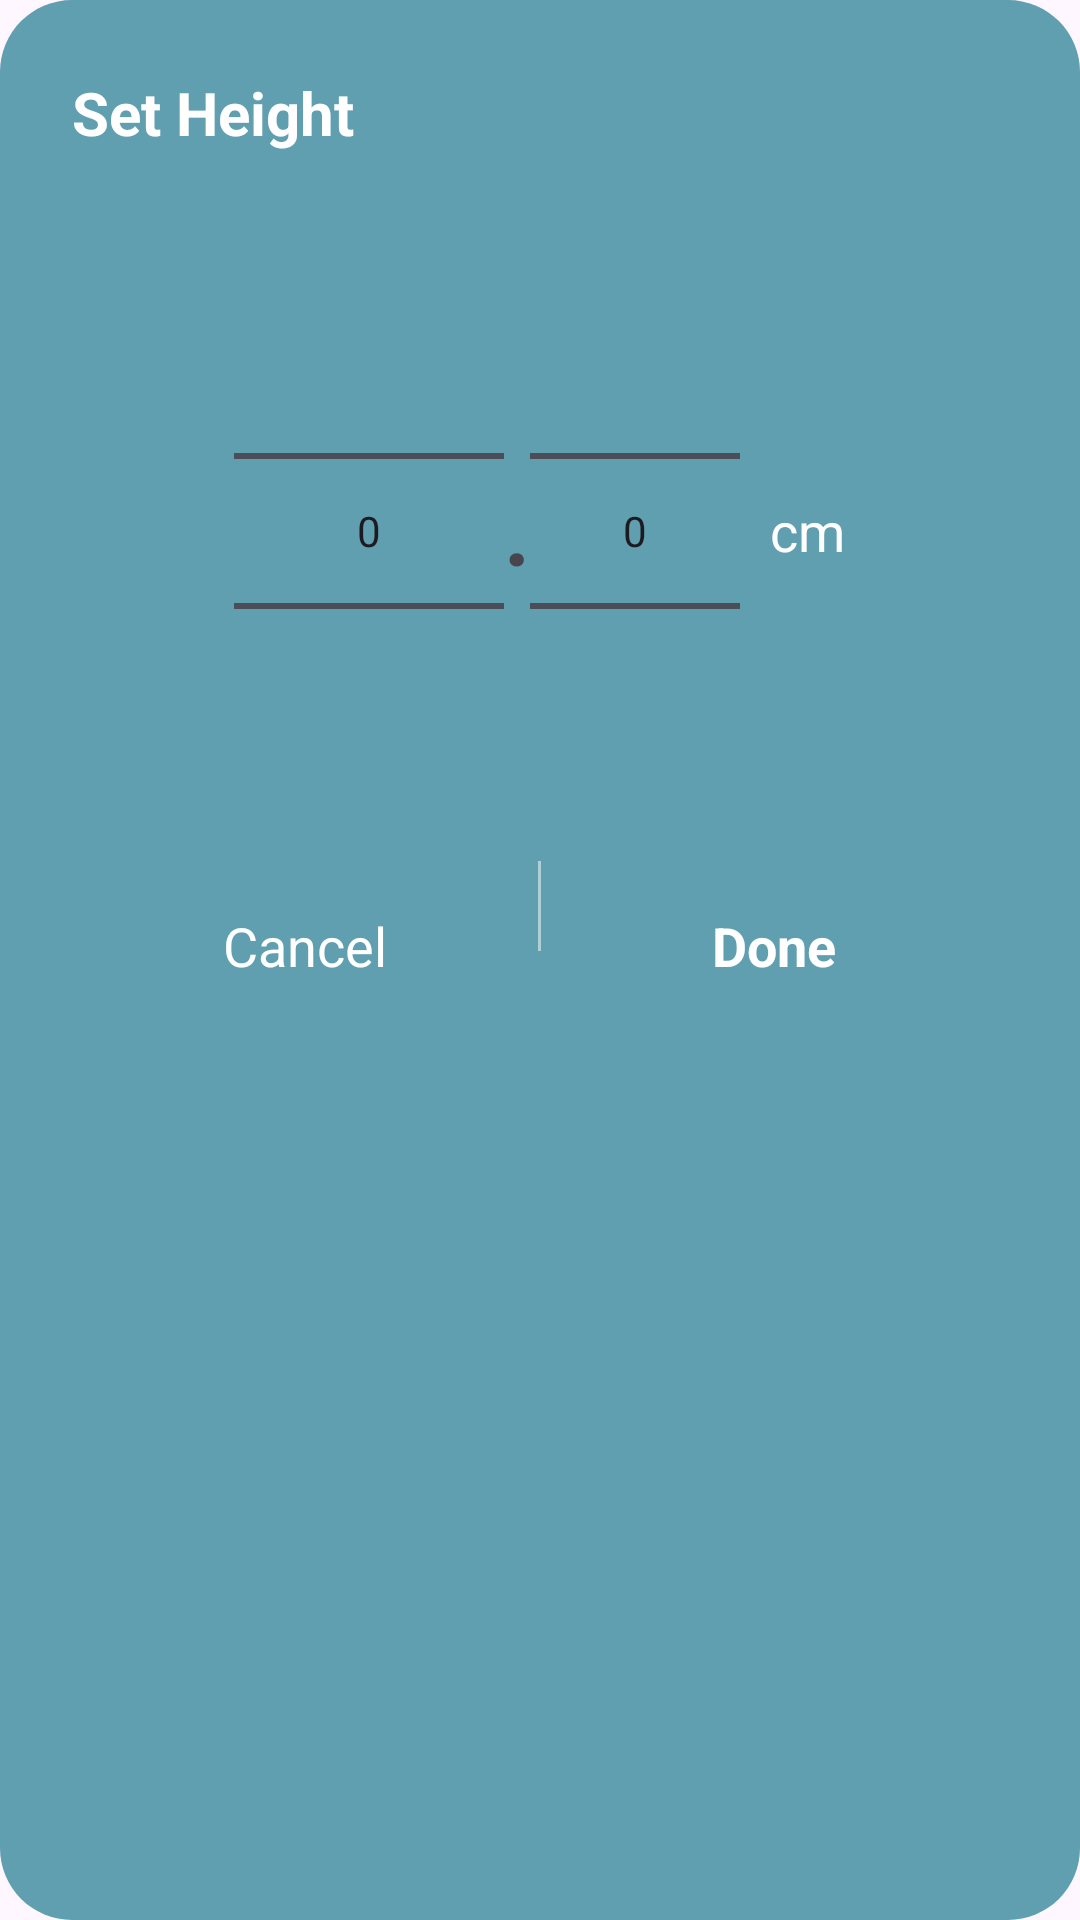

The Android layout XML behind this screen, and the referenced resources:
<!-- AndroidManifest.xml: application theme Theme.FitnessApp -->
<!-- res/layout/dialog_height_picker.xml -->
<?xml version="1.0" encoding="utf-8"?>
<LinearLayout xmlns:android="http://schemas.android.com/apk/res/android"
    android:layout_width="match_parent"
    android:layout_height="wrap_content"
    android:orientation="vertical"
    android:background="@drawable/bg_picker"
    android:padding="24dp">

    
    <TextView
        android:layout_width="wrap_content"
        android:layout_height="wrap_content"
        android:text="Set Height"
        android:textColor="#FFFFFF"
        android:textSize="20sp"
        android:textStyle="bold" />

    
    <LinearLayout
        android:layout_width="match_parent"
        android:layout_height="220dp"
        android:layout_marginTop="16dp"
        android:gravity="center"
        android:orientation="horizontal">

        <NumberPicker
            android:id="@+id/pickerCm"
            android:layout_width="90dp"
            android:layout_height="match_parent" />

        <TextView
            android:layout_width="wrap_content"
            android:layout_height="wrap_content"
            android:text="."
            android:textSize="30sp"
            android:textStyle="bold" />

        <NumberPicker
            android:id="@+id/pickerDecimal"
            android:layout_width="70dp"
            android:layout_height="match_parent" />

        <TextView
            android:layout_width="wrap_content"
            android:layout_height="wrap_content"
            android:paddingStart="10dp"
            android:text="cm"
            android:textColor="#FFFFFF"
            android:textSize="18sp" />

    </LinearLayout>

    
    <LinearLayout
        android:layout_width="match_parent"
        android:layout_height="wrap_content"
        android:orientation="horizontal">

        <TextView
            android:id="@+id/btnCancel"
            android:layout_width="0dp"
            android:layout_height="wrap_content"
            android:layout_weight="1"
            android:gravity="center"
            android:padding="16dp"
            android:text="Cancel"
            android:textColor="#FFFFFF"
            android:textSize="18sp" />

        <View
            android:layout_width="1dp"
            android:layout_height="30dp"
            android:background="#80FFFFFF" />

        <TextView
            android:id="@+id/btnDone"
            android:layout_width="0dp"
            android:layout_height="wrap_content"
            android:layout_weight="1"
            android:gravity="center"
            android:padding="16dp"
            android:text="Done"
            android:textColor="#FFFFFF"
            android:textSize="18sp"
            android:textStyle="bold" />

    </LinearLayout>

</LinearLayout>
<!-- resources referenced by this layout -->
<resources>
  <!-- drawable bg_picker (drawable) -->
  <?xml version="1.0" encoding="utf-8"?>
  <shape xmlns:android="http://schemas.android.com/apk/res/android">
  
      <solid android:color="#5F9FB0"/>
  
      <corners android:radius="24dp"/>
  
  </shape>
  <style name="Theme.FitnessApp" parent="Theme.Material3.Light.NoActionBar" />
</resources>
